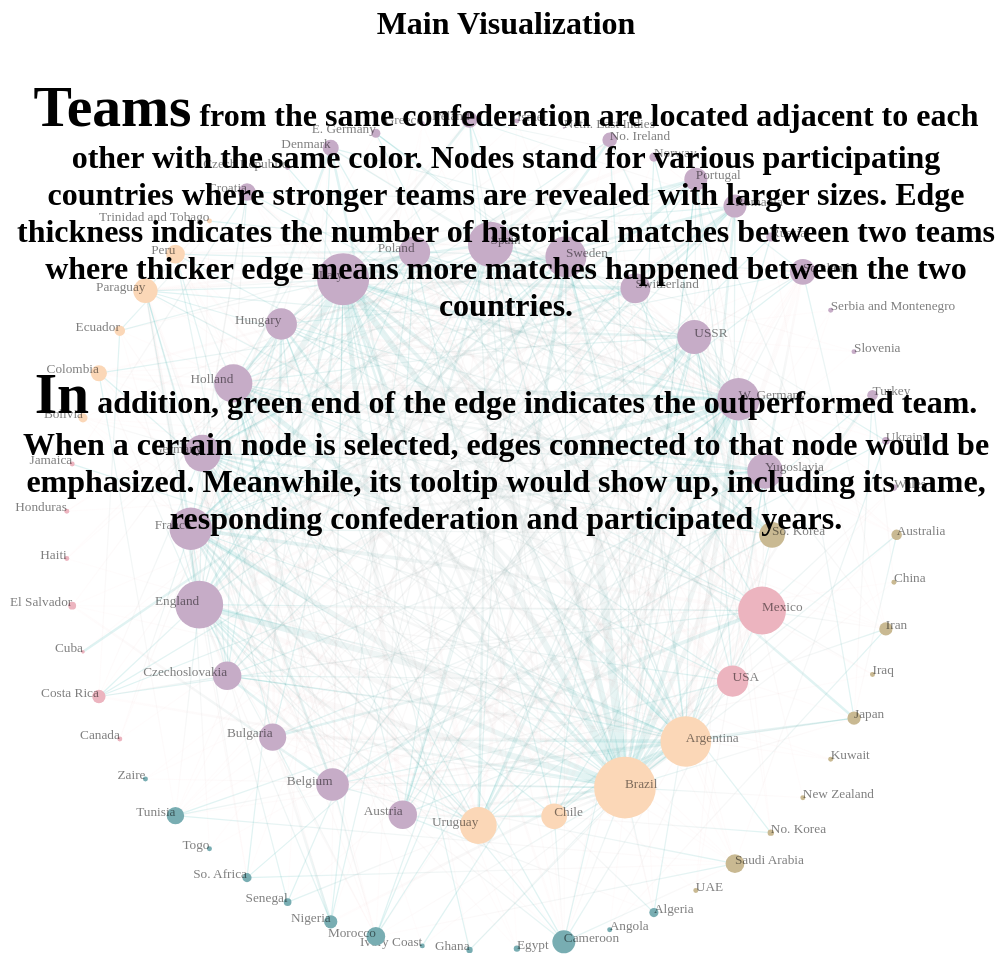
D3 v3 page, settled after 480 driven frames (8 s of simulated time); the page loaded 3 data file(s).


// ── Main_viz0.js
// setup of main_visualization basics
height_Main = 1120,
width_Main = 980;

svg_Main = d3.select("#Main").append("svg")
    .attr("height",height_Main)
    .attr("width",width_Main)
    .attr("viewBox","-570 -320 1180 650");

var div_main = d3.select("#Main").append("div_main")
    .attr("class", "tooltip")
    .style("opacity", 0);

// setup of barchart basics
// height_barchart = 1120,
// width_barchart = 980;

// svg_barchart = d3.select("#barChart").append("svg")
//     .attr("height", height_barchart)
//     .attr("width", width_barchart)

//load data
queue()
.defer(d3.json,"Main_visualization2.json")
.defer(d3.json,"core_node_ordered.json")
.defer(d3.json,"crust_node_ordered.json")
// .defer(d3.json,"")
.await(ready);

function ready(error, countries, core_node, crust_node) {
    if (error) throw error;
    // console.log(countries)
    core_node_ordered = []
    core_node.forEach(function (node) {
        core_node_ordered.push(node[0])
    })

    crust_node_ordered = []
    crust_node.forEach(function (node) {
        crust_node_ordered.push(node[0])
    })

    nodes = countries.nodes;
    //seperate core nodes and shell nodes
    // nodes.sort(function(a, b) {
    //     return a.type - b.type ||
    //     a.confederation - b.confederation;
    // });

    // console.log(nodes)

    core_nodes = [];
    shell_nodes = [];
    nodes.forEach(function (node){
        if (node.type === "core") {
            core_nodes.unshift(node);
        } else {
            shell_nodes.unshift(node);
        }
    });
    // console.log(core_nodes)
    // console.log(nodes.length)
    links = countries.links;
    // console.log(countries.nodes)
    // make scale for node size based on node weight
    max_node_weight = Math.max.apply(Math,nodes.map(function(o){return o.weight;}))
    min_node_weight = Math.min.apply(Math,nodes.map(function(o){return o.weight;}))

    cScale = d3.scale.ordinal()
        .domain(["CONMEBOL", "CONCACAF", "UEFA", "CAF", "AFC"])
        .range(["#fbd7b7", "#ecb4bf", "#c6acc7", "#78adb2", "#c9b992"]);
        // light purple, light red, orange, yellow, light blue

    var force = d3.layout.force()
        .nodes(nodes)
        .links(links);

    // Initialize node location placement parameter
    var increment_inner = core_nodes.length,
        increment_outer = shell_nodes.length,
        center = {"x": 0, "y": 0},
        angle_init = 0,
        i_out = 0,
        i_in = 0,
        angle_i = 360 / increment_inner + 0.1,
        angle_o = 360 / increment_outer ;

    // console.log(angle)
    // circular_position is used to calculate the postion of nodes which are evenly distributed on an arc
    function circular_position(node, index, angle, radius ) {
        x = (center.x + radius * Math.cos(angle * index * Math.PI / 180));
        y = (center.y + radius * Math.sin(angle * index * Math.PI / 180));
        return x, y;
    }
    // console.log (nodes)
    force.start();

    nodes.forEach(function(d) {
        // console.log(i)
        if (d.type === "core") {
            i_in = core_node_ordered.indexOf(d.id)
            var coord = circular_position(d, i_in, angle_i, d.type === "core" ? 350 : 500)
            // console.log(i_in)
        } else {
            i_out = crust_node_ordered.indexOf(d.id)
            var coord = circular_position(d, i_out, angle_o, d.type === "core" ? 350 : 500)
        }
        d.x = x;
        d.y = y;
    });

    // color for edges

    var loser = "#fe9496"
    var winner = "#19aba7"


    var defs = svg_Main.append("defs");
    var gradient = defs.append("linearGradient")
       .attr("id", "svgGradient")
       .attr("x1", "0%")
       .attr("x2", "100%")
       .attr("y1", "0%")
       .attr("y2", "100%");
    gradient.append("stop")
       .attr('class', 'start')
       .attr("offset", "0%")
       .attr("stop-color", loser)
       .attr("stop-opacity", 0.15);
    gradient.append("stop")
       .attr('class', 'end')
       .attr("offset", "100%")
       .attr("stop-color", winner)
       .attr("stop-opacity", 1);

    var defs1 = svg_Main.append("defs1");
    var gradient = defs.append("linearGradient")
        .attr("id", "svgGradient1")
        .attr("x1", "0%")
        .attr("x2", "100%")
        .attr("y1", "0%")
        .attr("y2", "100%");
    gradient.append("stop")
        .attr('class', 'start')
        .attr("offset", "0%")
        .attr("stop-color", winner)
        .attr("stop-opacity", 1);
    gradient.append("stop")
        .attr('class', 'end')
        .attr("offset", "100%")
        .attr("stop-color", loser)
        .attr("stop-opacity", 0.15);

    var defs2 = svg_Main.append("defs2");
    var gradient = defs.append("linearGradient")
        .attr("id", "svgGradient2")
        .attr("x1", "0%")
        .attr("x2", "100%")
        .attr("y1", "100%")
        .attr("y2", "0%");
    gradient.append("stop")
        .attr('class', 'start')
        .attr("offset", "0%")
        .attr("stop-color", winner)
        .attr("stop-opacity", 1);
    gradient.append("stop")
        .attr('class', 'end')
        .attr("offset", "100%")
        .attr("stop-color", loser)
        .attr("stop-opacity", 0.15);

    var defs3 = svg_Main.append("defs3");
    var gradient = defs.append("linearGradient")
        .attr("id", "svgGradient3")
        .attr("x1", "0%")
        .attr("x2", "100%")
        .attr("y1", "100%")
        .attr("y2", "0%");
    gradient.append("stop")
        .attr('class', 'start')
        .attr("offset", "0%")
        .attr("stop-color", loser)
        .attr("stop-opacity", 0.15);
    gradient.append("stop")
        .attr('class', 'end')
        .attr("offset", "100%")
        .attr("stop-color", winner)
        .attr("stop-opacity", 1);

    function defineDirection(x1, x2, y1, y2) {
        if (x1 > x2 && y1 > y2) {
            return "url(#svgGradient)";
        } else if (x1 < x2 && y1 < y2) {
            return "url(#svgGradient1)"
        } else if (x1 < x2 && y1 > y2) {
            return "url(#svgGradient2)"
        } else {
            return "url(#svgGradient3)"
        }
    };
    // console.log(path)
    var lines = svg_Main.selectAll("line")
    .data(links)
    .enter()
    .append("line")
    // .attr("class", "edges")
    .attr("stroke-width", function(d) { return d.weight * 1.5; })
    .attr("stroke", function(d) { return defineDirection(d.source.x, d.target.x, d.source.y, d.target.y)})
    .attr("stroke-opacity", 0.15)
    .attr("x1", function(d) { return d.source.x; })
    .attr("y1", function(d) { return d.source.y; })
    .attr("x2", function(d) { return d.target.x; })
    .attr("y2", function(d) { return d.target.y; });

    var gnodes = svg_Main.selectAll('g.gnode')
        .data(nodes)
        .enter()
        .append('g')
        .attr("transform", function(d) {
            return "translate(" + d.x + "," + d.y +")"
        });
    var node = gnodes.append("circle")
        .attr("r", function(d) { return d.weight / 1.2 + 0.5; })
        // .attr("class", "nodes")
        .attr("fill", function(d) { return cScale(d.confederation); })
        .on("mouseenter", function(d) {
            is_connected(d, 0.05)
            node.transition()
            .duration(200)
            .attr("r", function(d) { return d.weight / 1.2 + 0.5; })
            d3.select(this)
            .transition()
            .duration(200)
            .attr("r", function(d) { return d.weight / 0.75 + 0.5; })
            div_main.transition()
            .duration(200)
            .style("opacity", 0.8);
            // .style("display", "inline");
            div_main
            .html("Name: " + d.id + "<br/>"
                + "Confederation: " + d.confederation + "<br/>"
                + "Year Paticipated: " + linebreaker(d.year_participate) +"<br/>"
            )
            // console.log(d.id)
            .style("left", (d3.event.pageX - 320) + "px")
            .style("top", (d3.event.pageY - 200) + "px");
        })
        .on("mouseleave", function(d) {
            node.transition()
            .duration(200)
            .attr("r", function(d) { return d.weight / 1.2 + 0.5; })
            // <!-- .lines.transition().style("stroke-opacity", 0.15); -->
            not_connected(d, 0.15);
            div_main.transition()
            .duration(500)
            .style("opacity", 0);
        })
        .on("click", function(d){
            updateplot(d)
        })

    var labels = gnodes.append("text")
        .attr("dy", 0.1)
        .text(function(d){return d.id})
        // .attr("transform", function(d) { return "rotate(" + (d.x - 300) + ")translate(" + (d.y + 8) + ",0)" + (d.x < 600 ? "" : "rotate(180)"); })
        .attr("text-anchor", function(d) { return d.x > 0 ? "start" : "end"; })
        .attr("font-size","1em")
        .style("opacity", 0.5)

    // function used to distinguish select and non-selected edges
    var is_connected = function(d, opacity) {
        lines.transition().style("stroke-opacity", function(o) {
    return o.source === d || o.target === d ? 1 : opacity;
    });
    }

    var not_connected = function(d, opacity) {
        lines.transition().style("stroke-opacity", function(o) {
    return o.source === d || o.target === d ? opacity : 0.15;
    });
    }

    // linebraker is used for soft wrap the line in tooltip
    function linebreaker(d) {
        if (d.length >= 6 && d.length <= 12) {
            return d.slice(0,6) + "<br/>" + d.slice(6,12) + "<br/>"
        } else if (d.length > 12) {
            return d.slice(0,6) + "<br/>" + d.slice(6,12) + "<br/>" + d.slice(12,18) + "<br/>"
        } else {
            return d.slice(0,6) + "<br/>"
        }
    }

    function updateplot(d) {
        updateBarChart(d.id)
    }

/*################### barchart #############*/
//svg dimension
height_barchart = 120,
width_barchart = 80;

// Initialize barchart data
    var barchartcountry = "Brazil";

// fetch data based on selected country
    function fetchdata(country) {
        var data = [];
        for (x in nodes) {
            if (nodes[x].id === country) {
                data.push(nodes[x]);
            }
        }
        return data;
    }

    dataset = fetchdata(barchartcountry)
    // console.log(dataset)
    var xScale = d3.scale.linear()
        .domain([0, 10])
        .range([0,width_barchart]);

    var yScale = d3.scale.linear()
        .domain([0, 18])
        .range([height_barchart, 0]);

    var svg_barchart = d3.select("#barChart")
        .append("svg")
        .attr("width", width_barchart)
        .attr("height", height_barchart)
        .attr("id","barChartplot");

    var plot = svg_barchart.append("g")
        // .attr("transform", "translate(" + 30 + "," + 10 + ")");

        plot.selectAll("rect")
            .data(dataset)
            .enter()
            .append("rect")
            .attr("x", xScale(5))
            .attr("width", width_barchart/2)
            .attr("y", function(d) {
                    return yScale(d.year_participate.length);
                })
            .attr("height", function(d){
                    return height_barchart - yScale(d.year_participate.length);
                })
            .attr("fill", "grey");

    function updateBarChart(country) {

        var currentbarchartdata = fetchdata(country);
        // console.log(currentbarchartdata.year_participate)
        var svg_barchart = d3.select("#barChart svg");

        var plot = d3.select("#barChartplot")
            .datum(currentbarchartdata);

        plot.selectAll("rect")
            .data(currentbarchartdata)
            .transition()
            .duration(500)
            .attr("x", xScale(5))
            .attr("width", width_barchart/2)
            .attr("y", function(d) {
                console.log(yScale(d.year_participate.length))
                return yScale(d.year_participate.length);
                })
            .attr("height", function(d){
                return height_barchart - yScale(d.year_participate.length);
                })
            .attr("fill", function(d) {
                return cScale(d.confederation);
            });
        }
    }


### data: Main_visualization2.json
{
 "directed": true,
 "multigraph": false,
 "graph": {},
 "nodes": [
  {
   "weight": 0.02564,
   "confederation": "AFC",
   "year_participate": [
    1974,
    2006
   ],
   "type": "not_core",
   "id": "Australia"
  },
  {
   "weight": 0.0,
   "confederation": "AFC",
   "year_participate": [
    2002
   ],
   "type": "not_core",
   "id": "China"
  },
  {
   "weight": 0.02564,
   "confederation": "AFC",
   "year_participate": [
    1978,
    1998,
    2006
   ],
   "type": "not_core",
   "id": "Iran"
  },
  {
   "weight": 0.0,
   "confederation": "AFC",
   "year_participate": [
    1986
   ],
   "type": "not_core",
   "id": "Iraq"
  },
  {
   "weight": 0.05128,
   "confederation": "AFC",
   "year_participate": [
    1998,
    2002,
    2006
   ],
   "type": "not_core",
   "id": "Japan"
  },
  {
   "weight": 0.0,
   "confederation": "AFC",
   "year_participate": [
    1982
   ],
   "type": "not_core",
   "id": "Kuwait"
  },
  {
   "weight": 0.0,
   "confederation": "AFC",
   "year_participate": [
    1982
   ],
   "type": "not_core",
   "id": "New Zealand"
  },
  {
   "weight": 0.02564,
   "confederation": "AFC",
   "year_participate": [
    1966
   ],
   "type": "not_core",
   "id": "No. Korea"
  },
  "... 71 more items"
 ],
 "links": [
  {
   "weight": 1,
   "source": 0,
   "target": 36
  },
  {
   "weight": 1,
   "source": 0,
   "target": 4
  },
  {
   "weight": 1,
   "source": 2,
   "target": 32
  },
  {
   "weight": 1,
   "source": 2,
   "target": 12
  },
  {
   "weight": 2,
   "source": 4,
   "target": 46
  },
  {
   "weight": 1,
   "source": 4,
   "target": 44
  },
  {
   "weight": 1,
   "source": 4,
   "target": 66
  },
  {
   "weight": 1,
   "source": 4,
   "target": 22
  },
  "... 498 more items"
 ]
}

### data: core_node_ordered.json
[
 [
  "So. Korea",
  {
   "weight": 0.1026,
   "confederation": "AFC",
   "year_participate": [
    1954,
    1986,
    1990,
    1994,
    1998,
    2006
   ]
  }
 ],
 [
  "Mexico",
  {
   "weight": 0.1923,
   "confederation": "CONCACAF",
   "year_participate": [
    1930,
    1950,
    1954,
    1958,
    1962,
    1966,
    1970,
    1978,
    "... 5 more items"
   ]
  }
 ],
 [
  "USA",
  {
   "weight": 0.08974,
   "confederation": "CONCACAF",
   "year_participate": [
    1930,
    1934,
    1950,
    1990,
    1994,
    1998,
    2002,
    2006
   ]
  }
 ],
 [
  "Argentina",
  {
   "weight": 0.4872,
   "confederation": "CONMEBOL",
   "year_participate": [
    1930,
    1934,
    1958,
    1962,
    1966,
    1974,
    1978,
    1982,
    "... 6 more items"
   ]
  }
 ],
 [
  "Brazil",
  {
   "weight": 0.9615,
   "confederation": "CONMEBOL",
   "year_participate": [
    1930,
    1934,
    1938,
    1950,
    1954,
    1958,
    1962,
    1966,
    "... 10 more items"
   ]
  }
 ],
 [
  "Chile",
  {
   "weight": 0.1282,
   "confederation": "CONMEBOL",
   "year_participate": [
    1930,
    1950,
    1962,
    1966,
    1974,
    1982,
    1998
   ]
  }
 ],
 [
  "Uruguay",
  {
   "weight": 0.2692,
   "confederation": "CONMEBOL",
   "year_participate": [
    1930,
    1950,
    1954,
    1962,
    1966,
    1970,
    1974,
    1986,
    "... 2 more items"
   ]
  }
 ],
 [
  "Austria",
  {
   "weight": 0.1667,
   "confederation": "UEFA",
   "year_participate": [
    1934,
    1954,
    1958,
    1978,
    1982,
    1990,
    1998
   ]
  }
 ],
 "... 16 more items"
]

### data: crust_node_ordered.json
[
 [
  "Australia",
  {
   "weight": 0.02564,
   "confederation": "AFC",
   "year_participate": [
    1974,
    2006
   ]
  }
 ],
 [
  "China",
  {
   "weight": 0.0,
   "confederation": "AFC",
   "year_participate": [
    2002
   ]
  }
 ],
 [
  "Iran",
  {
   "weight": 0.02564,
   "confederation": "AFC",
   "year_participate": [
    1978,
    1998,
    2006
   ]
  }
 ],
 [
  "Iraq",
  {
   "weight": 0.0,
   "confederation": "AFC",
   "year_participate": [
    1986
   ]
  }
 ],
 [
  "Japan",
  {
   "weight": 0.05128,
   "confederation": "AFC",
   "year_participate": [
    1998,
    2002,
    2006
   ]
  }
 ],
 [
  "Kuwait",
  {
   "weight": 0.0,
   "confederation": "AFC",
   "year_participate": [
    1982
   ]
  }
 ],
 [
  "New Zealand",
  {
   "weight": 0.0,
   "confederation": "AFC",
   "year_participate": [
    1982
   ]
  }
 ],
 [
  "No. Korea",
  {
   "weight": 0.02564,
   "confederation": "AFC",
   "year_participate": [
    1966
   ]
  }
 ],
 "... 47 more items"
]